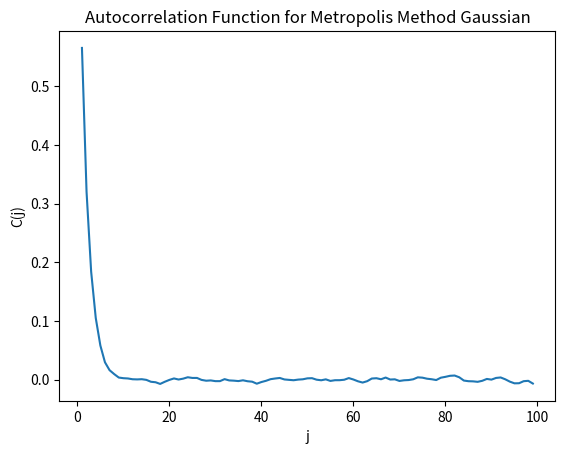

Generate this figure with matplotlib:
# KDSMIL001
# 21-04-2022

import math as m
import numpy as np
from matplotlib import pyplot as plt
from scipy.special import factorial
from scipy.integrate import quad
import time, random

def radioactiveDecay(N0, Lambda, T, dt=None, numRuns=1):
    """
    # Radioactive Decay

    Simulates the decay process for a sample of `N0` nuclei, with activity `Lambda`, for a counting interval of `T` seconds, with time step `dt`. This process can be run multiple times by changing `numRuns`.

    Parameters
    ----------
    N0 : (int) Number of particles present

    Lambda : (float) Sample decay rate
    
    T : (int) Counting period, i.e. how long to run the simulation for eaech time

    dt : (float) Time step, defaults to 1/1000 of the Counting Period
    
    numRuns : (int) Number of times to run the simulation in order to get the mean decays per counting period T

    Returns
    -------
    decaysPerRun (array)(int) Array of number of decays counted each time the process starts a new run

    timesBetweenDecays (array)(float) Array of the time between each decay, ignoring those which decay at the same time step, as that seems like it's not good data
    """

    lambda1 = Lambda/N0     # Getting decay constant
    if dt is None:
        dt = T / 1000
    Ts = np.arange(0, T, dt)

    decaysPerRun = []
    timesBetweenDecays = []

    for k in range(numRuns):    # Iterates the decay process numRuns times
        N = N0
        lastDecayTime = 0       # Badly named but it keeps track of the last time a decay happened that wasn't in the same time step as the step we're in

        for t in Ts:            # Iterates over the time steps
            for j in range(N):  # Iterates over each nucleus and checks if it decays
                rand = random.random()
                decayProb = lambda1*dt

                if rand <= decayProb:
                    N -= 1      # If a decay occurs, reduce N by one

                    if lastDecayTime != t:  # If this is the first decay in this time step, calculate the time since the last time step that had a decay, but if this is not the first in this step, do nothing
                        timesBetweenDecays.append(t-lastDecayTime)
                        lastDecayTime = t

        decaysPerRun.append(N0-N)   # Appends the number of decays seen in this run

        print(k)        # Prints the run number, mostly useful for checking where we are if it's taking a while
    
    return decaysPerRun, timesBetweenDecays

def rejectionMethod(N, probDist, yMin=0.0, yMax=1.0):
    """
    # Rejection Method

    Generates `N` random numbers according to the probability distribution `probDist`, on interval `[yMin, yMax]`

    Parameters
    -----------
    N : (int) Number of random numbers to generate

    probDist : (function) The probability distribution function according to which the random numbers must be generated

    yMin : (float) Minimum of the range of generated numbers

    yMax : (float) Maximum of the range of generated numbers

    Returns
    -------
    ys : (array)(float) Array of the first `N` values generated according to `probDist` in the interval `[yMin, yMax]`
    """
    yRange = np.arange(yMin, yMax, 0.01)
    zMax = np.max(probDist(yRange))         # Finds the max of probDist in the interval
    pHit = 1/(np.max(probDist(yRange))*(yMax-yMin)) # Finds the hit probability, requires probDist to be normalised. Could probably use quad here to just always get it right
    print(f'pHit: {pHit}')

    # Generates the random pair needed for rejection method, using the hit probability to account for rejections in order to end up with enough numbers at the end such that we can return N numbers. 1.5* is simply for safety
    zRand = np.random.uniform(0, zMax, int(np.ceil(1.5 * N / pHit)))
    yRand = np.random.uniform(yMin, yMax, int(np.ceil(1.5 * N / pHit)))

    # Lovely bit of conditional numpy array indexing to find all those elements in yRand for which their pair in zRand is less than the probability function value at that yRand
    ys = yRand[zRand <= probDist(yRand)]

    return ys[:N] # Slices it down to N values

def combinationRejection(N, probDist, transform, Cf, yMin=0.0, yMax=1.0):
    """
    # Combination Rejection-Transformation Method

    Generates `N` random numbers according to the probability distribution `probDist` using the combination Rejection and Transformation methods, in the interval `[yMin, yMax]`. Requires the input of the transformed approximate function to `probDist`, as well as the approximate function multiplied by the appropriate constant.

    Parameters
    ----------
    N : (int) Number of random numbers to generate

    probDist : (function) The probability distribution function according to which the random numbers must be generated

    transform : (function) The function obtained by the transformation method from the approximating function to `probDist`

    Cf : (function) The approximating function to `probDist` multiplied by the appropriate factor C such that `Cf > probDist` for all values in `[yMin, yMax]`

    yMin : (float) Minimum of the range of generated numbers

    yMax : (float) Maximum of the range of generated numbers

    Returns
    -------
    ys : (array)(float) Array of the first `N` values generated according to `probDist` in the interval `[yMin, yMax]`
    """
    acceptanceRate = quad(probDist, yMin, yMax)[0] / quad(Cf, yMin, yMax)[0] # Finds the proportion of generated numbers that is expected to be accepted by this method
    print(f'rejectionRate {acceptanceRate}')

    safeNum = int(np.ceil(2 * N / acceptanceRate))  # The number to start with such that we have a good chance of getting N generated values out the other end

    initialY = transform(np.random.rand(safeNum))   # Generates random numbers according to the transformation method

    zs = np.random.rand(safeNum) * Cf(initialY)     # Generates random numbers in the interval [0, Cf(initialY)] where initialY are distributed according to the approximate function

    # Selects only those values in initialY for which the zs generated in the interval [0, Cf(initialY)] are less than the expected distribution evaluated at that initialY
    ys = initialY[zs <= probDist(initialY)]

    return ys[:N]       # Slices the first N of the generated values

def metropolisMethod(N, probDist, xMin, xMax, Delta=1, sepConstant=1, ignoreInitial=0):
    
    acceptedXs = []
    x0 = np.max(probDist(np.linspace(xMin, xMax, 1000)))
    xi = x0
    numAccepted = 0

    while len(acceptedXs) < (N*sepConstant)-ignoreInitial/sepConstant:
        deltaI = random.uniform(-Delta, Delta)
        xTrial = xi + deltaI
        w = probDist(xTrial)/probDist(xi)
        acceptedXs.append(xi)

        # dataSquareMean = np.mean(np.array(acceptedXs)**2)
        # sigmaSquare = 1
        # if np.abs(dataSquareMean - sigmaSquare) <= 1e-4:
        #     break

        if w >= 1:
            xi = xTrial
            numAccepted += 1
            continue
        else:
            r = random.random()

            if r <= w:
                xi = xTrial
                numAccepted += 1
                continue
            else:
                continue

    return acceptedXs[sepConstant*ignoreInitial::sepConstant], numAccepted

def autocorrelation(x, j):
    return (np.mean(x[:-j]*x[j:])-np.mean(x[:-j])**2)/(np.mean(x[:-j]**2)-np.mean(x[:-j])**2)

# A few functions that I found useful to define here
def poisson(n, mu):
    return (mu**n)*(np.exp(-mu))/factorial(n)

def gaussian(x, mu, sigma, A):
    return (A*(1/(sigma*np.sqrt(2*np.pi)))*np.exp(-(1/2)*((x-mu)/sigma)**2))

def exponentialDecay(t, lmbda, N):
    return N*np.exp(-lmbda*t)

def exponentialDistribution(x, lmbda):
    return lmbda*np.exp(-lmbda*x)

# A collection of equations needed for specific questions, vaguely labelled in a logical way
def q2ieqn(y):
    return np.cos(2*y)

def q2ieqnInverse(x):
    return 0.5 * np.arcsin(2 * x - 1)

def q2iieqn(y):
    return (1 / (np.sqrt(8) - np.sqrt(3))) * (y / (np.sqrt(y**2 - 1)))

def q2iieqnInverse(x):
    return np.sqrt((x * (np.sqrt(8) - np.sqrt(3)) + np.sqrt(3))**2 + 1)

def q2iiieqn(y):
    return (1 / np.sqrt(8)) * (y / (np.sqrt(y**2 - 1)))

def q2iiieqnInverse(x):
    return np.sqrt(8 * x**2 + 1)

def q3eqn1(y):
    return (1 / 4.6997309) * (np.sin(y)**2 + 1) / (y**(4/3))

def q3eqn2(x):
    return 1/((1 - x)**(3))

def q3eqn3(y):
    return (6 / 4.6997309) * 1 / (3 * y**(4 / 3))

def q4gaussian(x):
    return (1/(np.sqrt(2*np.pi)))*np.exp((-x**2)/(2))

# Code used for specific questions
def q1b(numNuclei, Lambda, T, numRuns): # This snippet is for q1a and q1b, as they kind of mushed together in terms of their output. Takes in the same arguments as the radioactiveDecay function

    decaysPerRun, timesBetweenDecays = radioactiveDecay(numNuclei, Lambda, T, 1e-3, numRuns)
    xs = np.arange(min(decaysPerRun)+0.5, max(decaysPerRun)+0.5)        # Generating a range of x-values that I use to plot the poisson and gaussian distributions later on, shifted by 0.5 in order to line up the dots with the center of the histogram bins

    plt.figure()
    plt.hist(decaysPerRun, max(decaysPerRun)-min(decaysPerRun), density=True, alpha=0.8, fc='C0', ec='blue')    # Histogram of the number of decays seen in each run

    meanDecays = np.mean(decaysPerRun)  # Mean value of the decaysPerRun, used in both the poisson and gaussian plotting
    stdevDecays = np.std(decaysPerRun)  # Standard Deviation 
    plt.plot(xs, poisson(xs, meanDecays), label='Poisson', marker='o')
    plt.plot(xs, gaussian(xs, meanDecays, stdevDecays, 1), label='Gaussian', marker='o')
    
    print(f'mean: {meanDecays}')
    print(f'std uncertainty: {stdevDecays}')
    plt.legend(title=f'mean = {meanDecays:.4}\nstd dev = {stdevDecays:.4}')
    plt.xlabel('Number of Decays')
    plt.ylabel('Probability')
    plt.title(f'Distribution of Decays per Counting Interval - T = {T}')

def q1c(numNuclei, Lambda, T, numRuns): # Takes in the same arguments as the radioactiveDecay function
    decaysPerRun, timesBetweenDecays = radioactiveDecay(numNuclei, Lambda, T, 1e-3, numRuns)

    meanTime = np.mean(timesBetweenDecays)      # Mean of the times between successive decays, expected to be 1/Lambda

    plt.figure()
    plt.hist(timesBetweenDecays, int(np.ceil(np.max(timesBetweenDecays)))*10, density=True, alpha=0.8, fc='C0', ec='blue')      # Histogram of the times between decays. Bin number is the maximum, rounded up to a whole second, then split into 1/10 of a second per bin
    
    timeRange = np.linspace(0, np.max(timesBetweenDecays), 1000)        # Range of times needed to plot the expected distribution
    plt.plot(timeRange, exponentialDistribution(timeRange, Lambda), label='Exponential Distribution')

    plt.legend(title=f'mean = {meanTime:.3} s')
    plt.xlabel('Time Between Successive Decays (s)')
    plt.ylabel('Probability')
    plt.title('Distribution of Times between Decays')

    print(meanTime)

def q2a(subsection, N): # Takes the subsection as an argument, just to shorten things, as well as the number of points to generate
    x = np.random.rand(N)       # Generates N random numbers in [0,1)

    # All these things do the same but for different equation. They find y from the transform of the probability function, then just find the actual function in order to compare the distribution with the random numbers
    if subsection == 1:
        y = q2ieqnInverse(x)
        yRange = np.linspace(-np.pi/4, np.pi/4, 100)
        pExpected = q2ieqn(yRange)

    elif subsection == 2:
        y = q2iieqnInverse(x)
        yRange = np.linspace(2, 3, 100)
        pExpected = q2iieqn(yRange)

    elif subsection == 3:
        y = q2iiieqnInverse(x)
        yRange = np.linspace(1, 3, 100)
        pExpected = q2iiieqn(yRange)


    plt.figure()
    plt.hist(x, 25, alpha=0.8, fc='C0', ec='blue', density=True)
    plt.title('Distribution of X-values; Uniform')
    # plt.savefig('.\Plots\q2aiiix.pdf')

    plt.figure()
    plt.hist(y, 25, alpha=0.8, fc='#ff7f0e', ec='#ce670d', density=True)
    plt.title('Distribution of Y-values According to Associated Equation')
    plt.plot(yRange, pExpected, color='red', label='Expected Height')
    plt.legend()
    # plt.savefig('.\Plots\q2aiiiy.pdf')

def q2b(N):

    acceptedY = rejectionMethod(N, q2ieqn, -np.pi/4, np.pi/4)

    # Range of ys to plot the expected function
    yRange = np.linspace(-np.pi/4, np.pi/4, 1000)

    plt.figure()
    plt.hist(acceptedY, 25, density=True, alpha=0.8, fc='C0', ec='blue')
    plt.plot(yRange, np.cos(2*yRange), color='red', label='Expected Heights')
    plt.title('Distribution of Y-values Determined using Rejection Method')
    plt.legend()

def q3():
    # Timing the rejection method
    t1 = time.time()
    rejectionYs = rejectionMethod(1000000, q3eqn1, 1, 100)
    t2 = time.time()
    tRejection = t2 - t1

    plt.figure()
    plt.hist(rejectionYs, 200, density=False, alpha=0.5, fc='C0', label='Rejection')
    # plt.title('Distribution Generated Using Rejection Method')
    # plt.legend(title=f'Time Taken: {tRejection:.5} s')

    # Timing the combo method
    t3 = time.time()
    comboRejectionYs = combinationRejection(1000000, q3eqn1, q3eqn2, q3eqn3, 1.0, 100.0)
    t4 = time.time()
    tCombo = t4 - t3

    print(f'rejection average: {np.mean(rejectionYs)}')
    print(f'combo average: {np.mean(comboRejectionYs[comboRejectionYs<100])}')
    print(f'number of combo above 100: {len(comboRejectionYs[comboRejectionYs>100])}')
    print(f'Time taken for Rejection Method: {tRejection}')
    print(f'Time taken for Combination Method: {tCombo}')


    # plt.figure()
    plt.hist(comboRejectionYs, 200, (1,100), density=False, alpha=0.5, fc='#ff7f0e', label='Combination')
    plt.title('Comparison of Rejection and Combination Methods')
    plt.legend()

    # plt.title('Distribution Generated Using Combination Method')
    # plt.legend(title=f'Time Taken: {tCombo:.5} s')

def q4a():

    acceptedX, numAccepted = metropolisMethod(100000, q4gaussian, -5, 5, 4)

    print(f'Acceptance Ratio: {numAccepted/len(acceptedX)}')
    print(f'Number of Iterations: {len(acceptedX)}')
    print(f'Number of Accepted: {numAccepted}')
    print(f'Mean: {np.mean(acceptedX)}')
    print(f'stddev: {np.std(acceptedX)}')

    plt.hist(acceptedX, 50, density=True, alpha=0.8, fc='C0', ec='blue')
    xRange = np.linspace(-5, 5, 1000)
    plt.plot(xRange, q4gaussian(xRange), color='red', label='Gaussian\n$\langle x \\rangle=0$\n$\sigma=1$')
    plt.legend()
    plt.title('Gaussian Distribution using Metropolis Method')
    plt.xlabel('x')
    plt.ylabel('Probability')

def q4c():

    acceptedX, numAccepted = metropolisMethod(100000, q4gaussian, -5, 5, 4)

    autoCors = []
    for i in np.arange(1,100):
        autoCor = autocorrelation(np.array(acceptedX), i)
        autoCors.append(autoCor)
        if np.abs(autoCor) <= 1e-3:
            print(f'C(j={i}) = 0')
    
    plt.plot(np.arange(1,100), autoCors)
    plt.title('Autocorrelation Function for Metropolis Method Gaussian')
    plt.xlabel('j')
    plt.ylabel('C(j)')



if __name__ == "__main__":
    # q1b(100, 1.2, 10, 1000)

    # q1c(100, 1.2, 10, 1000)

    # q2a(3, 500000)

    # q2b(500000)

    # q3()

    # q4a()

    q4c()

    plt.show()
    # plt.savefig('.\Plots\q4c.pdf')






    pass
    
